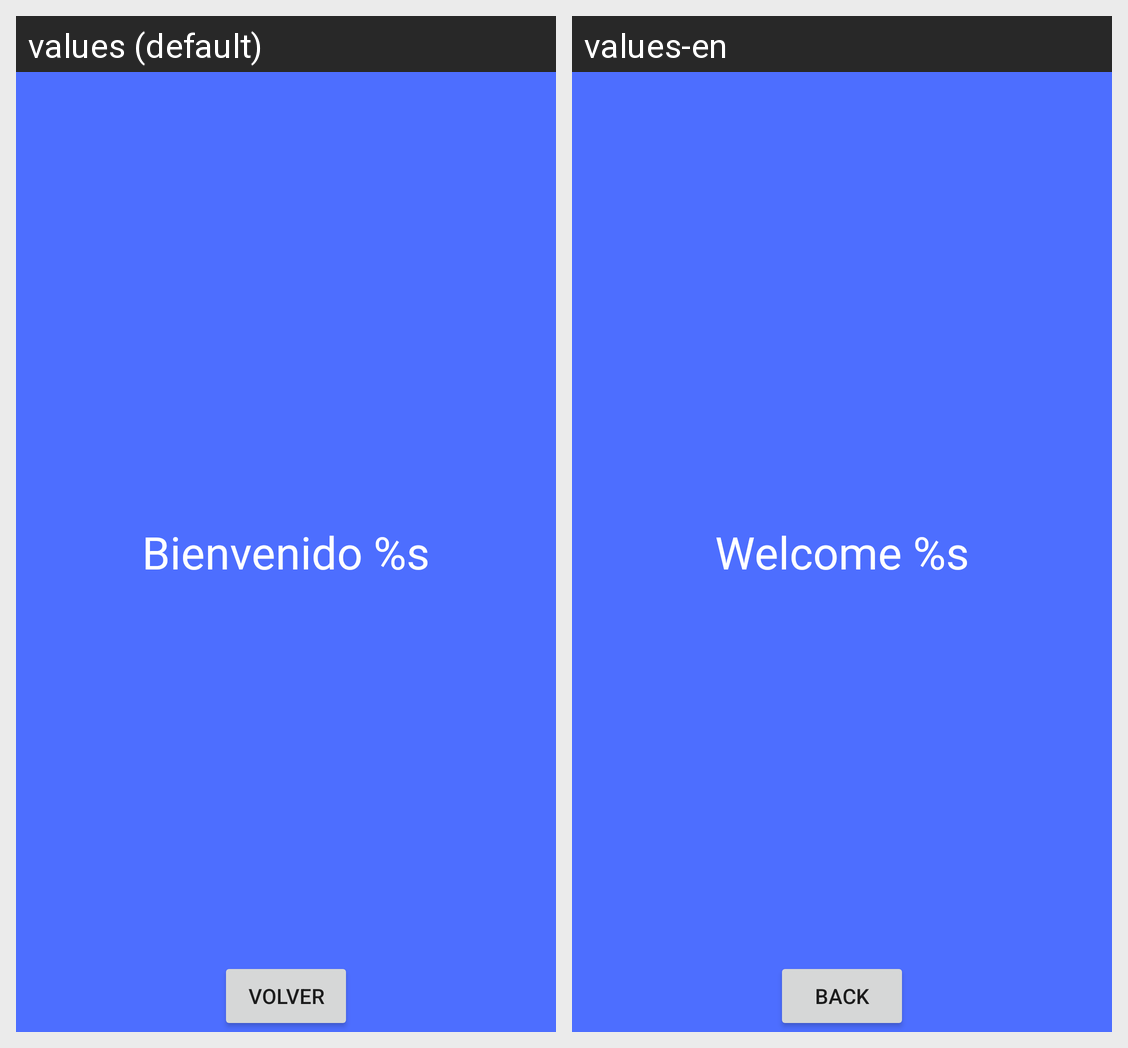

Strings drawn on this Android screen and how each of the app's shown locales translates them:
Android screen res/layout/activity_show_name.xml rendered under 2 locales, left to right: values (default), values-en. Device: Nexus 5 (rendered at 1080×1920; each locale shown at half size, 540×960, under a caption strip naming it); theme Theme.HolaTu.
Strings drawn on this screen, with the default value and each locale's value (text and hints the layout hard-codes, and strings that could not be matched under every locale, appear in the picture but are not listed):

Bienvenido
  values: Bienvenido %s
  values-en: Welcome %s

volver
  values: volver
  values-en: Back
